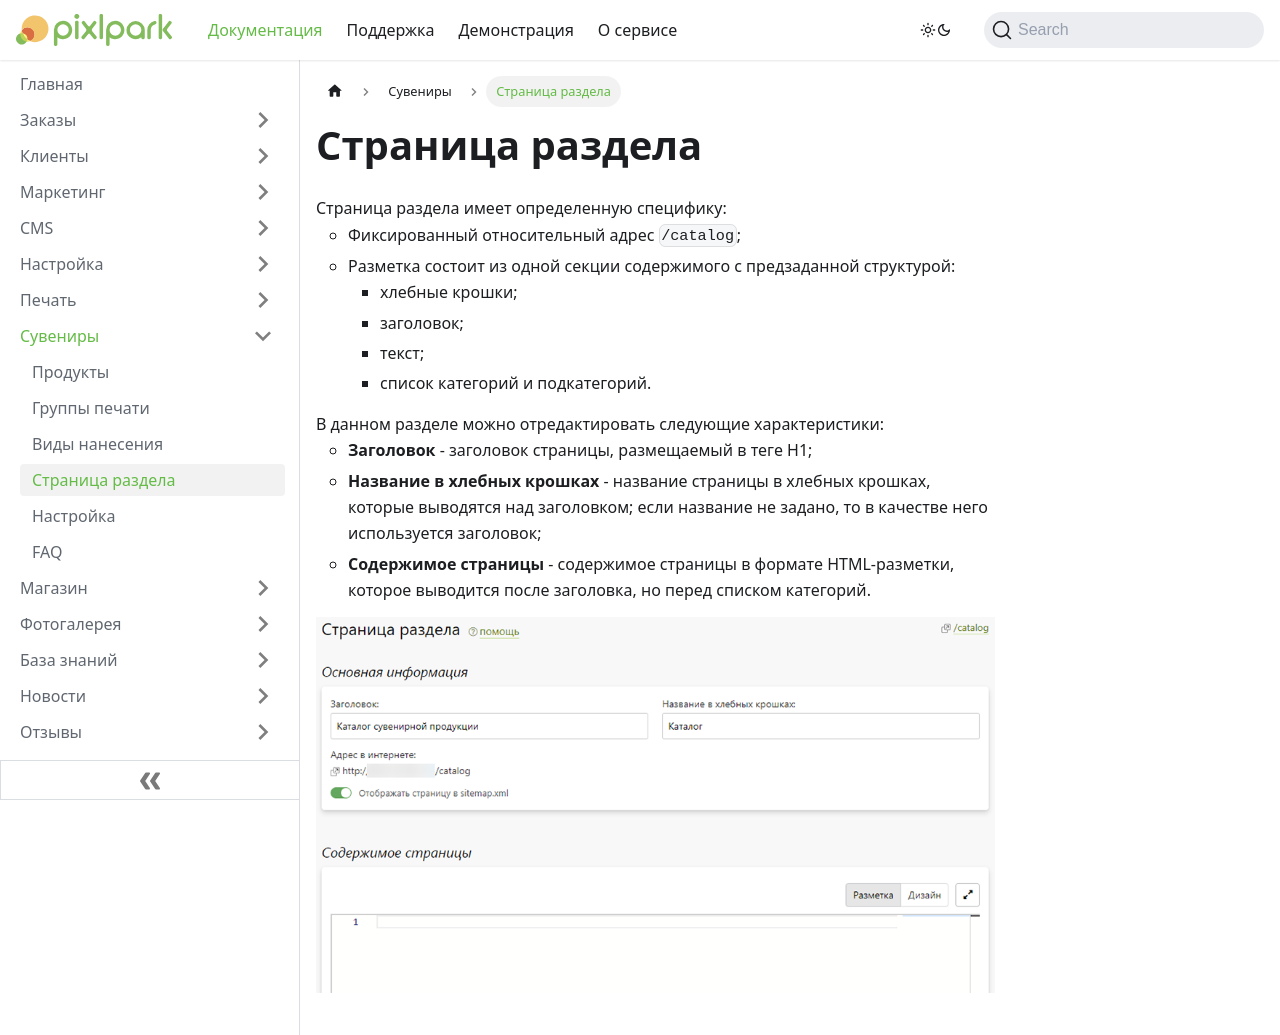

repository: Pixlpark/new-doc · page: gift/page.html · generator: docusaurus

---
title: Страница раздела
description: Редактирование страницы раздела
sidebar_position: 3
---

# Страница раздела
* Страница раздела имеет определенную специфику:
    + Фиксированный относительный адрес  `/catalog`;
    + Разметка состоит из одной секции содержимого c предзаданной структурой:
        + хлебные крошки;
        + заголовок;
        + текст;
        + список категорий и подкатегорий.
* В данном разделе можно отредактировать следующие характеристики:
    + __Заголовок__ - заголовок страницы, размещаемый в теге H1;
    + __Название в хлебных крошках__ - название страницы в хлебных крошках, которые выводятся над заголовком; если название не задано, то в качестве него используется заголовок;
    + __Содержимое страницы__ - содержимое страницы в формате HTML-разметки, которое выводится после заголовка, но перед списком категорий.
* ![](../_media/gift/page01.png)
